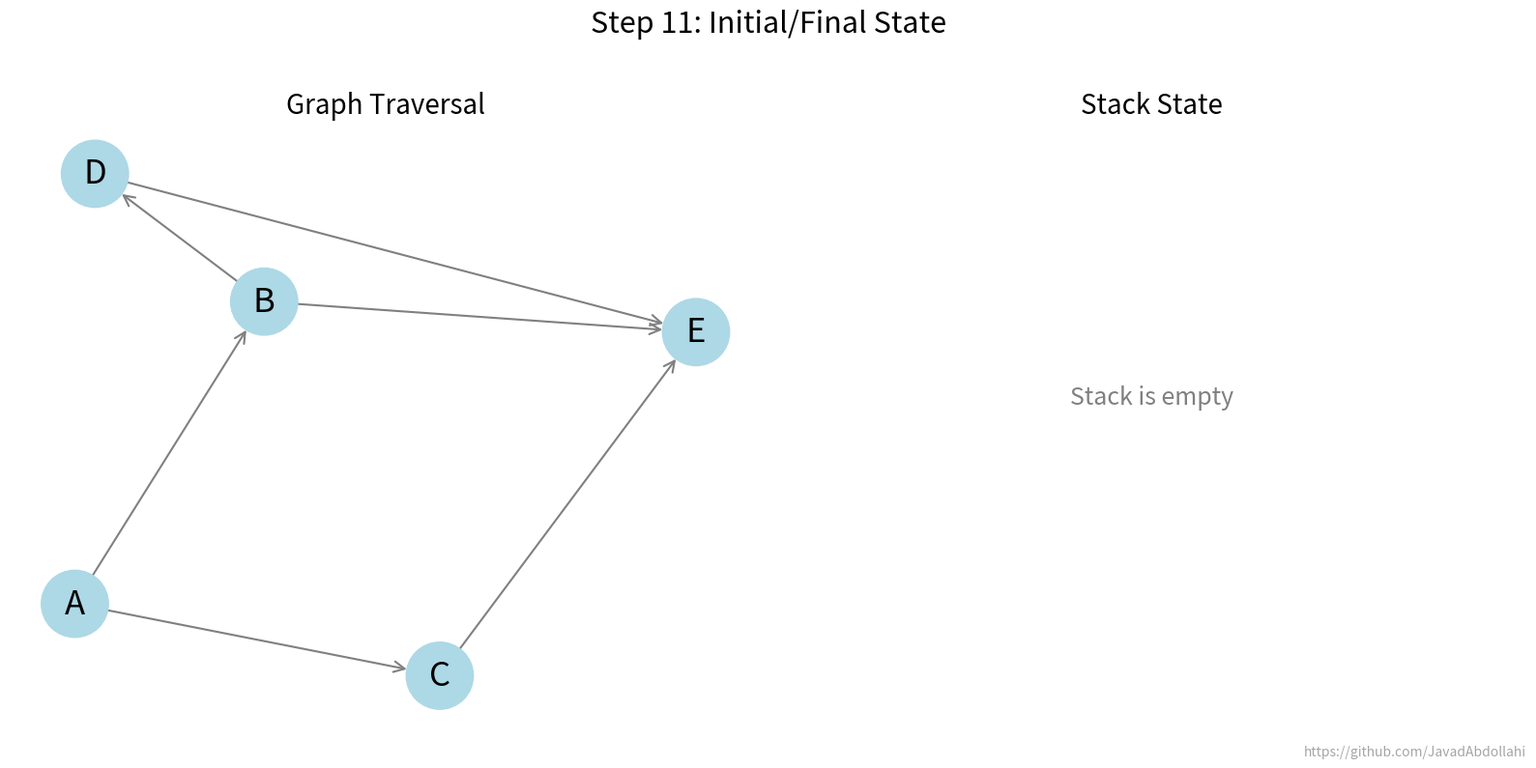

Source code (Python):
# -----------------------------------------------------------------------------
# File:         dfs_animation.py
# Project:      Graph Algorithms Course Notes
# Author:       Mohammad Javad Abdolahi
# GitHub:       https://github.com/JavadAbdollahi
# Supervisor:   Dr. Behnaz Omoomi
# Date:         June 2025
# -----------------------------------------------------------------------------

import networkx as nx
import matplotlib.pyplot as plt
import matplotlib.animation as animation

"""
Description:  This script animates the Depth-First Search (DFS) algorithm.
              It displays the graph traversal on one side and the state of the
              explicit stack on the other, with a GitHub watermark.
"""

# --- 1. Constants and Setup ---
GITHUB_URL = "https://github.com/JavadAbdollahi"

# Create a directed graph from the handout example
G = nx.DiGraph()
edges = [('A', 'B'), ('A', 'C'), ('B', 'D'), ('B', 'E'), ('C', 'E'), ('D', 'E')]
G.add_edges_from(edges)
start_node = 'A'

# --- 2. Custom DFS Implementation to Track Stack State ---
def dfs_traversal_with_history(graph, source):
    """
    Performs iterative DFS and yields the state at each step for animation.
    Yields: (current_node, visited_nodes, stack_state)
    """
    visited = set()
    stack = [source]
    history = []

    while stack:
        # State before popping from stack
        history.append((None, set(visited), list(stack)))
        
        current_node = stack.pop()

        if current_node not in visited:
            visited.add(current_node)
            # State after visiting a new node
            history.append((current_node, set(visited), list(stack)))

            # Add neighbors to the stack in reverse order to process them alphabetically
            # This makes the traversal deterministic and easier to follow.
            neighbors = sorted(list(graph.neighbors(current_node)), reverse=True)
            for neighbor in neighbors:
                if neighbor not in visited:
                    stack.append(neighbor)
    
    # Final state with empty stack
    history.append((None, set(visited), []))
    return history

# Get the step-by-step history of the DFS traversal
dfs_history = dfs_traversal_with_history(G, start_node)

# --- 3. Animation Setup ---
pos = nx.spring_layout(G, seed=42)
fig = plt.figure(figsize=(16, 8))

# Create two subplots: one for the graph, one for the stack
ax_graph = fig.add_subplot(1, 2, 1)
ax_stack = fig.add_subplot(1, 2, 2)

# Add GitHub watermark
fig.text(0.99, 0.01, GITHUB_URL, fontsize=10, color='gray', ha='right', va='bottom', alpha=0.7)


# --- 4. Animation Update Function ---
def update(frame):
    current_node, visited_nodes, stack_state = dfs_history[frame]

    # --- Update Graph Subplot ---
    ax_graph.clear()
    
    # Gray for unvisited, lightblue for visited, red for currently processing
    node_colors = ['#add8e6' if n in visited_nodes else '#d3d3d3' for n in G.nodes()]
    if current_node:
        try:
            node_index = list(G.nodes()).index(current_node)
            node_colors[node_index] = '#ff4747'
        except ValueError:
            pass # Node might not be in the list if graph is disconnected

    nx.draw(G, pos, ax=ax_graph, with_labels=True, node_color=node_colors,
            node_size=2500, font_size=25, width=1.5, edge_color='gray',
            arrows=True, arrowstyle='->', arrowsize=20)
    
    ax_graph.set_title("Graph Traversal", fontsize=20)

    # --- Update Stack Subplot ---
    ax_stack.clear()
    ax_stack.set_title("Stack State", fontsize=20)
    ax_stack.set_xlim(0, 1)
    ax_stack.set_ylim(-0.5, 5) # Adjust based on max stack size

    if not stack_state:
        ax_stack.text(0.5, 2.5, "Stack is empty", ha='center', va='center', fontsize=18, color='gray')
    else:
        # Display stack elements vertically
        for i, node in enumerate(reversed(stack_state)): # reversed to show top at top
            y_pos = 4 - i * 0.7
            ax_stack.text(0.5, y_pos, str(node), ha='center', va='center',
                          fontsize=20, bbox=dict(boxstyle="round,pad=0.5", fc="lightgreen"))
        
        # Add Top label
        ax_stack.text(0.1, 4, "Top", ha='center', va='center', fontsize=15, color='gray')

    ax_stack.axis('off')

    # Set overall title for the frame
    if current_node:
        fig.suptitle(f'Step {frame}: Visiting Node {current_node}', fontsize=22, y=0.98)
    else:
        # This state happens when a node is about to be popped from the stack
        if stack_state:
            fig.suptitle(f'Step {frame}: Popping {stack_state[-1]} from stack', fontsize=22, y=0.98)
        else:
            fig.suptitle(f'Step {frame}: Initial/Final State', fontsize=22, y=0.98)
    
    fig.tight_layout(rect=[0, 0.03, 1, 0.95])


# --- 5. Create and Save the Animation ---
num_frames = len(dfs_history)
ani = animation.FuncAnimation(fig, update, frames=num_frames, interval=1500, repeat=False)

# Show and save
print("Displaying DFS animation...")
plt.show()

try:
    print("Saving DFS animation to 'dfs_animation.gif'... This may take a moment.")
    ani.save('dfs_animation.gif', writer='pillow', fps=0.5)
    print("Animation saved successfully.")
except Exception as e:
    print(f"Error saving animation: {e}")
